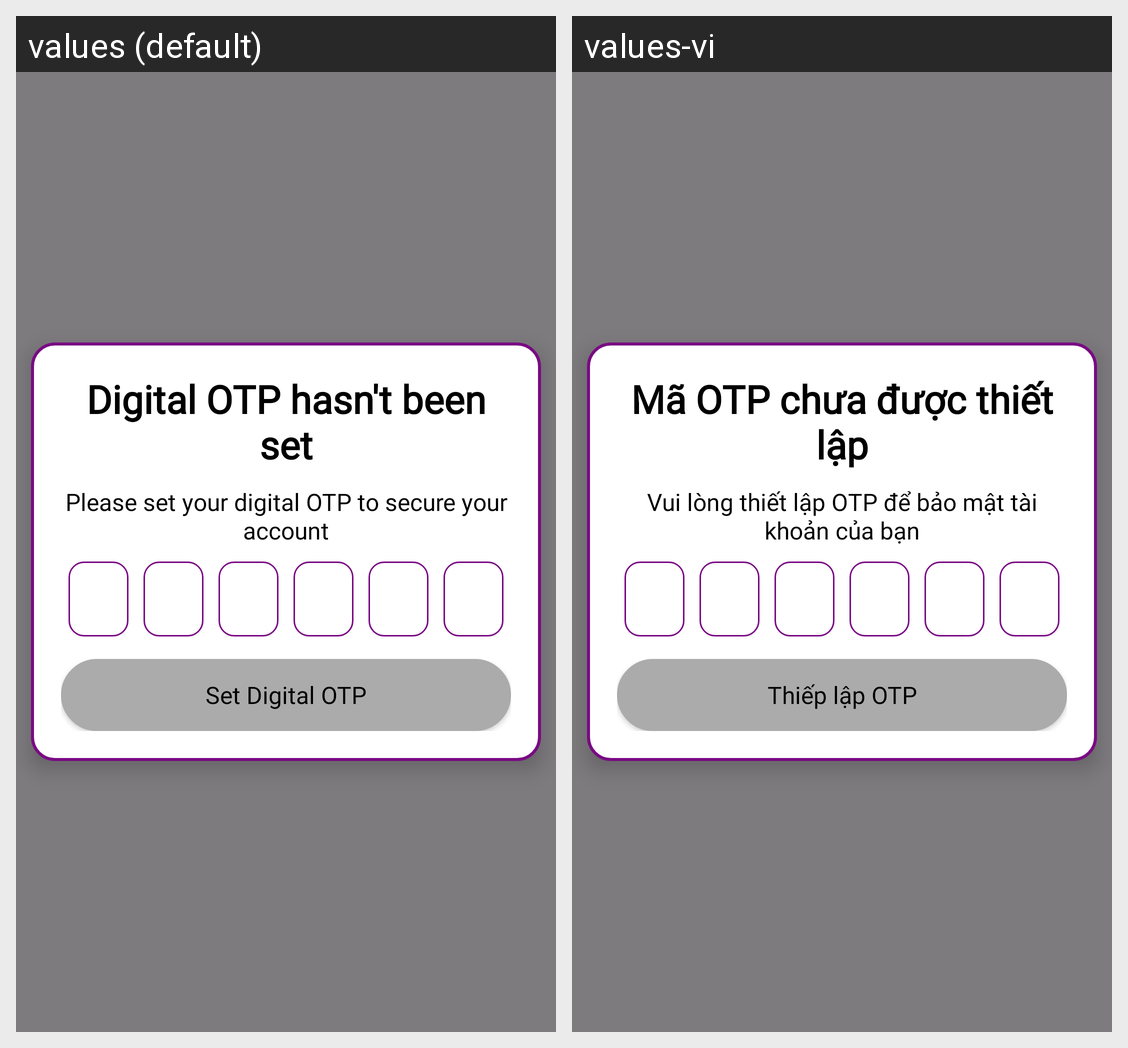

This grid shows one Android layout under two languages. Give, for every string resource on the screen, its name, the default text and each shown locale's text.
Android screen res/layout/activity_set_digital.xml rendered under 2 locales, left to right: values (default), values-vi. Device: Nexus 5 (rendered at 1080×1920; each locale shown at half size, 540×960, under a caption strip naming it); theme Theme.Prj.
Strings drawn on this screen, with the default value and each locale's value (text and hints the layout hard-codes, and strings that could not be matched under every locale, appear in the picture but are not listed):

opt_fail
  values: Digital OTP hasn't been set
  values-vi: Mã OTP chưa được thiết lập

opt_fail_description
  values: Please set your digital OTP to secure your account
  values-vi: Vui lòng thiết lập OTP để bảo mật tài khoản của bạn

set_otp
  values: Set Digital OTP
  values-vi: Thiếp lập OTP
